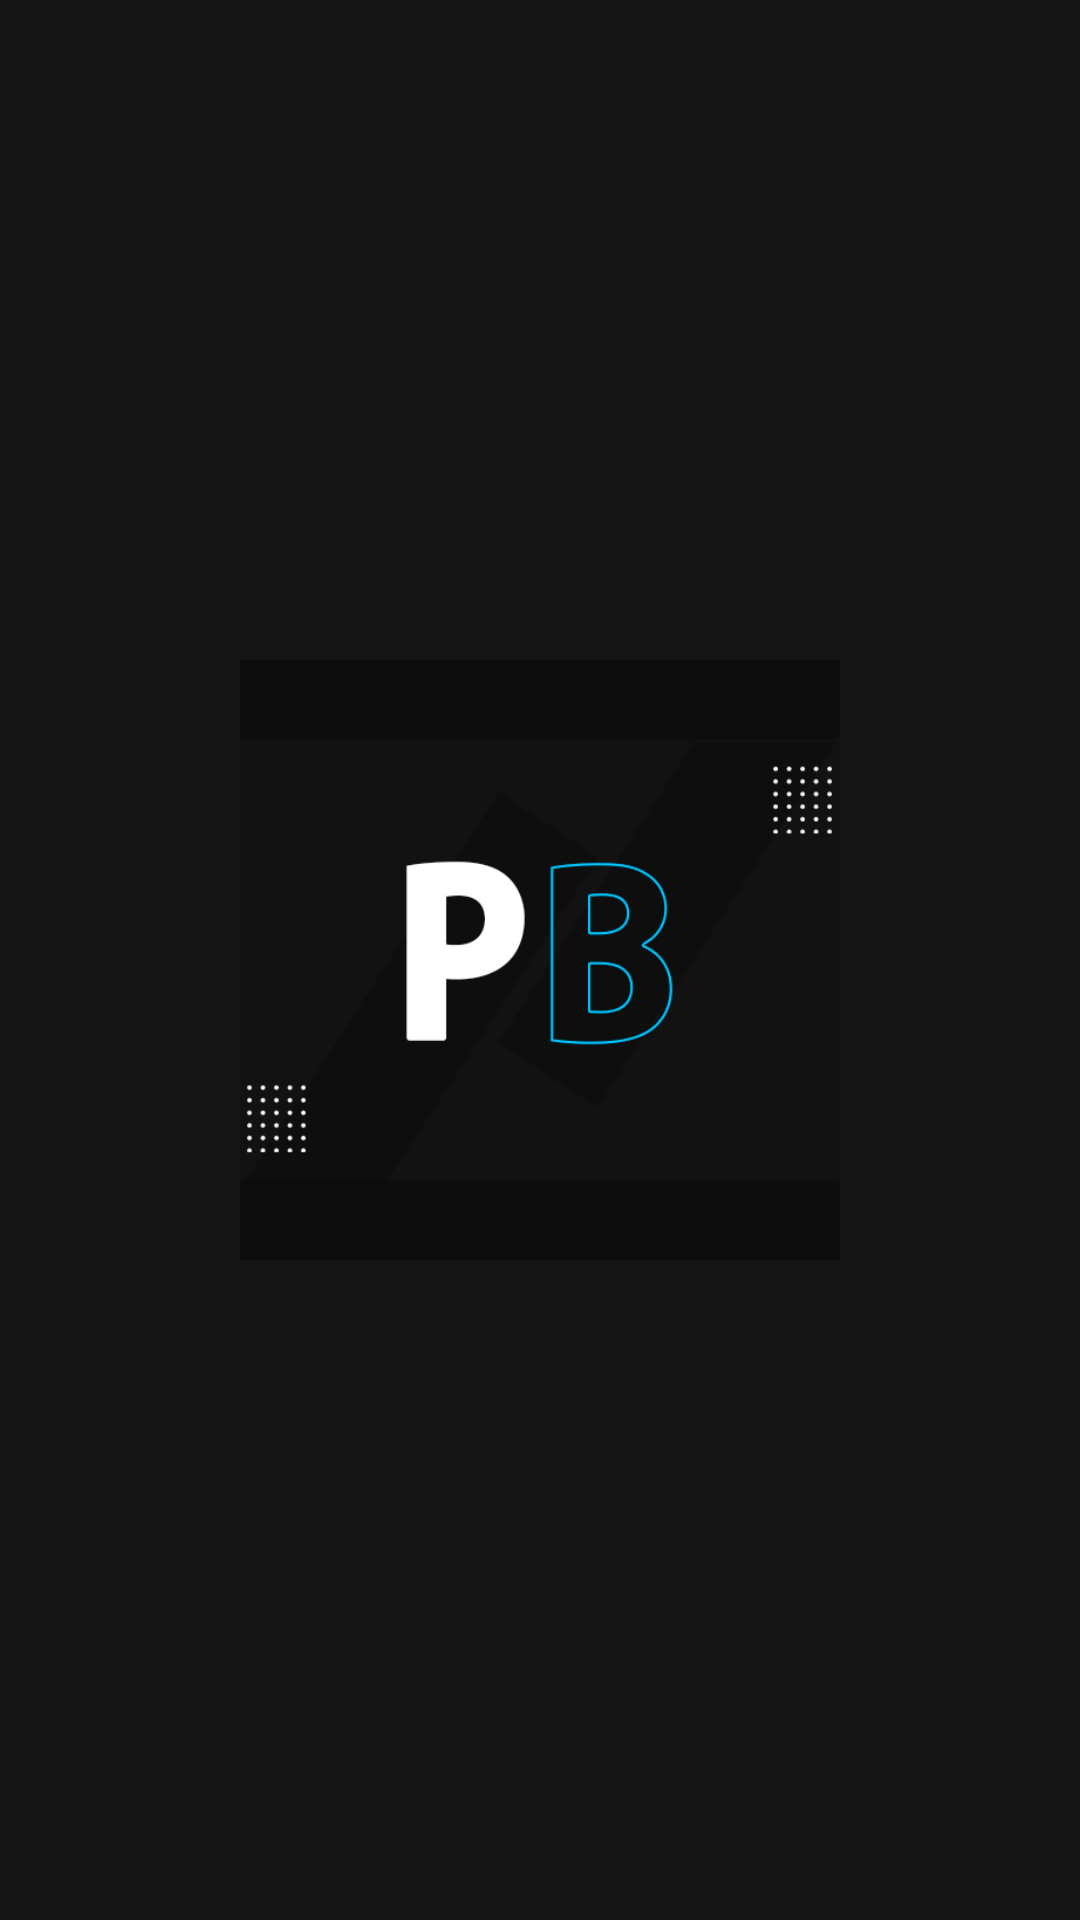

Here is an Android app screen rendered from its layout file. Give the layout XML and the strings, colors and styles it references.
<!-- AndroidManifest.xml: application theme Theme.BetBlogChat -->
<!-- res/layout/activity_launch.xml -->
<?xml version="1.0" encoding="utf-8"?>
<RelativeLayout xmlns:android="http://schemas.android.com/apk/res/android"
    xmlns:app="http://schemas.android.com/apk/res-auto"
    xmlns:tools="http://schemas.android.com/tools"
    android:layout_width="match_parent"
    android:layout_height="match_parent"
    android:background="@color/dark_gray"
    tools:context=".Launch">

    <ImageView
        android:layout_width="200dp"
        android:layout_height="200dp"
        android:layout_centerHorizontal="true"
        android:layout_centerVertical="true"
        android:src="@drawable/logo"/>

</RelativeLayout>
<!-- resources referenced by this layout -->
<resources>
  <color name="dark_gray">#151515</color>
  <!-- drawable logo: png bitmap (drawable-hdpi, 18965 bytes) -->
  <style name="Theme.BetBlogChat" parent="Theme.MaterialComponents.DayNight.NoActionBar">
          
          <item name="colorPrimary">@color/white</item>
          <item name="colorPrimaryVariant">@color/purple_700</item>
          <item name="colorOnPrimary">@color/white</item>
          
          <item name="colorSecondary">@color/teal_200</item>
          <item name="colorSecondaryVariant">@color/teal_700</item>
          <item name="colorOnSecondary">@color/white</item>
          <item name="color">@color/dark_gray</item>
          
          <item name="android:statusBarColor" tools:targetApi="l">?attr/color</item>
          
      </style>
  <color name="white">#FFFFFFFF</color>
  <color name="purple_700">#FF3700B3</color>
  <color name="teal_200">#FF03DAC5</color>
  <color name="teal_700">#FF018786</color>
</resources>
